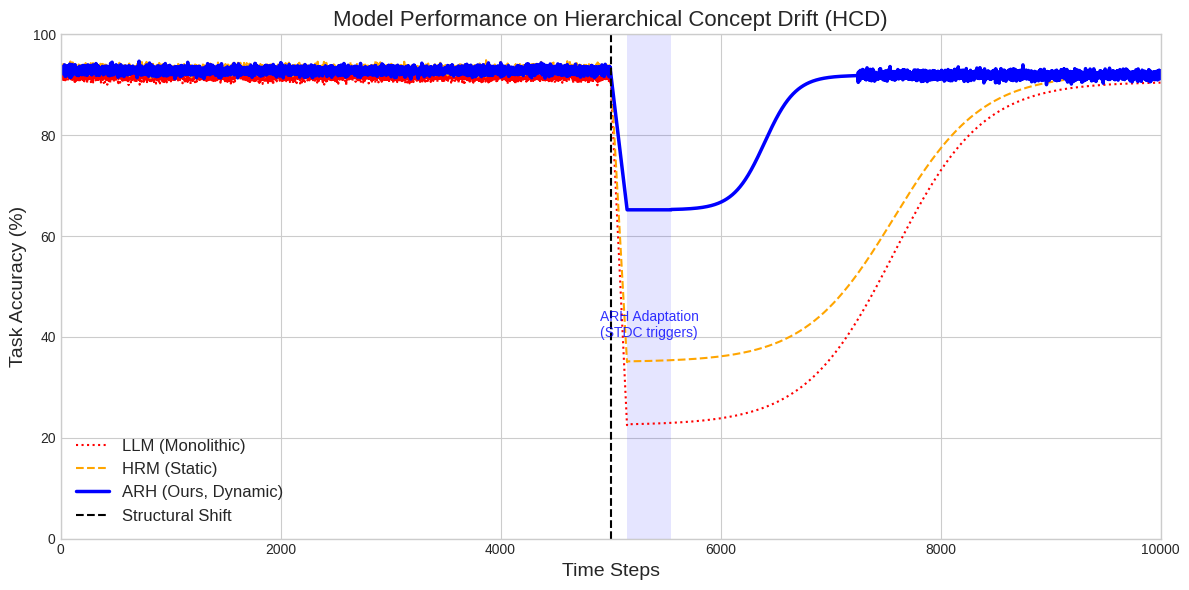

Python code for this plot: (Note: this script raises an exception after producing the figure.)
import numpy as np
import matplotlib.pyplot as plt
import matplotlib.patches as patches
from pathlib import Path
import csv

def generate_stylized_curve(steps, initial_acc, nadir, recovery_time,
                            shift_point, adaptation_duration=0, final_stabilization=0.99):
    """Generates a stylized accuracy curve for a concept drift scenario."""
    time = np.arange(steps)
    accuracy = np.full(steps, initial_acc, dtype=float)

    # Phase 1: Stable performance
    accuracy[:shift_point] = initial_acc + np.random.normal(0, 0.5, shift_point)

    # Phase 2 Start: Sharp drop to nadir
    drop_duration = 150
    drop_end = min(shift_point + drop_duration, steps)
    if drop_end > shift_point:
        accuracy[shift_point:drop_end] = np.linspace(accuracy[shift_point-1],
                                                     nadir, drop_end - shift_point)

    # Adaptation phase (optional, for ARH)
    recovery_start = min(drop_end + adaptation_duration, steps)
    if recovery_start > drop_end:
        accuracy[drop_end:recovery_start] = nadir

    # Recovery phase
    recovery_end = min(recovery_start + recovery_time, steps)
    if recovery_end > recovery_start:
        # Use a sigmoid-like curve for smooth recovery
        x = np.linspace(-6, 6, recovery_end - recovery_start)
        sigmoid = 1 / (1 + np.exp(-x))
        target_acc = initial_acc * final_stabilization
        recovered_segment = nadir + (target_acc - nadir) * sigmoid
        accuracy[recovery_start:recovery_end] = recovered_segment
        if recovery_end < steps:
            accuracy[recovery_end:] = target_acc + np.random.normal(0, 0.5, steps-recovery_end)

    return np.clip(accuracy, 0, 100)

def main():
    # --- Parameters ---
    # These parameters are chosen to create a visually compelling illustration
    # of the HCD scenario as described in the paper. They do not represent
    # the results of a real experiment.
    TOTAL_STEPS = 10000
    SHIFT_STEP = 5000 # The point at which the task's rules change.

    # --- Generate Data for each model ---
    # The parameters for each model (initial accuracy, nadir, recovery time)
    # are selected to reflect their theoretical strengths and weaknesses.
    time_steps = np.arange(TOTAL_STEPS)
    curves = {
        # LLM: High initial performance, but catastrophic failure after the shift.
        "LLM (Monolithic)": generate_stylized_curve(TOTAL_STEPS, 91.5, 22.5, 10000, SHIFT_STEP),
        # HRM: Good initial performance, better than LLM post-shift, but slow recovery.
        "HRM (Static)": generate_stylized_curve(TOTAL_STEPS, 93.1, 35.0, 7500, SHIFT_STEP),
        # ARH: Good initial performance, a high nadir, and rapid recovery due to adaptation.
        "ARH (Ours, Dynamic)": generate_stylized_curve(TOTAL_STEPS, 92.8, 65.2, 1700, SHIFT_STEP, adaptation_duration=400)
    }

    # --- Plotting ---
    plt.style.use('seaborn-v0_8-whitegrid') # Using a modern, clean plotting style.
    fig, ax = plt.subplots(figsize=(12, 6))

    plot_params = {
        "LLM (Monolithic)": {"color": "red", "linestyle": ":"},
        "HRM (Static)": {"color": "orange", "linestyle": "--"},
        "ARH (Ours, Dynamic)": {"color": "blue", "linestyle": "-", "linewidth": 2.5}
    }

    for label, params in plot_params.items():
        ax.plot(time_steps, curves[label], label=label, **params)

    # Highlight the structural shift
    ax.axvline(x=SHIFT_STEP, color='black', linestyle='--', linewidth=1.5, label='Structural Shift')

    # Highlight ARH adaptation phase
    adapt_start = SHIFT_STEP + 150
    adapt_end = adapt_start + 400
    rect = patches.Rectangle((adapt_start, 0), adapt_end - adapt_start, 100,
                             linewidth=0, facecolor='blue', alpha=0.1)
    ax.add_patch(rect)
    ax.text(adapt_start + 200, 40, 'ARH Adaptation\n(STDC triggers)',
            horizontalalignment='center', color='blue', alpha=0.8)

    # Formatting
    ax.set_xlabel('Time Steps', fontsize=14)
    ax.set_ylabel('Task Accuracy (%)', fontsize=14)
    ax.set_title('Model Performance on Hierarchical Concept Drift (HCD)', fontsize=16)
    ax.legend(fontsize=12)
    ax.set_ylim(0, 100)
    ax.set_xlim(0, TOTAL_STEPS)
    plt.tight_layout()

    # --- Save outputs ---
    out_dir = Path(__file__).resolve().parent
    plot_file = out_dir / 'arh_hcd_visualization.pdf'
    curves_data_file = out_dir / 'arh_hcd_curves.csv'
    table_data_file = out_dir / 'hcd_results_table.csv'

    plt.savefig(plot_file)
    print(f"Saved plot to {plot_file}")

    # Save the plot curves data
    with curves_data_file.open('w', newline='') as f:
        writer = csv.writer(f)
        writer.writerow(['step'] + list(curves.keys()))
        for i in range(TOTAL_STEPS):
            row = [time_steps[i]] + [curves[label][i] for label in curves]
            writer.writerow(row)
    print(f"Saved data to {curves_data_file}")

    # Save the data for the results table
    table_data = [
        ("LLM (Monolithic)", 91.5, 22.5, "> 10,000 (failed)"),
        ("HRM (Static, 2-layer)", 93.1, 35.0, "approx. 7,500"),
        ("ARH (Ours, dynamic)", 92.8, 65.2, "1,700")
    ]
    with table_data_file.open('w', newline='') as f:
        writer = csv.writer(f)
        writer.writerow(['Model', 'Phase 1 Accuracy (%)', 'Post-Shift Nadir (%)', 'Recovery Speed (steps to 90%)'])
        writer.writerows(table_data)
    print(f"Saved table data to {table_data_file}")

if __name__ == '__main__':
    main()
